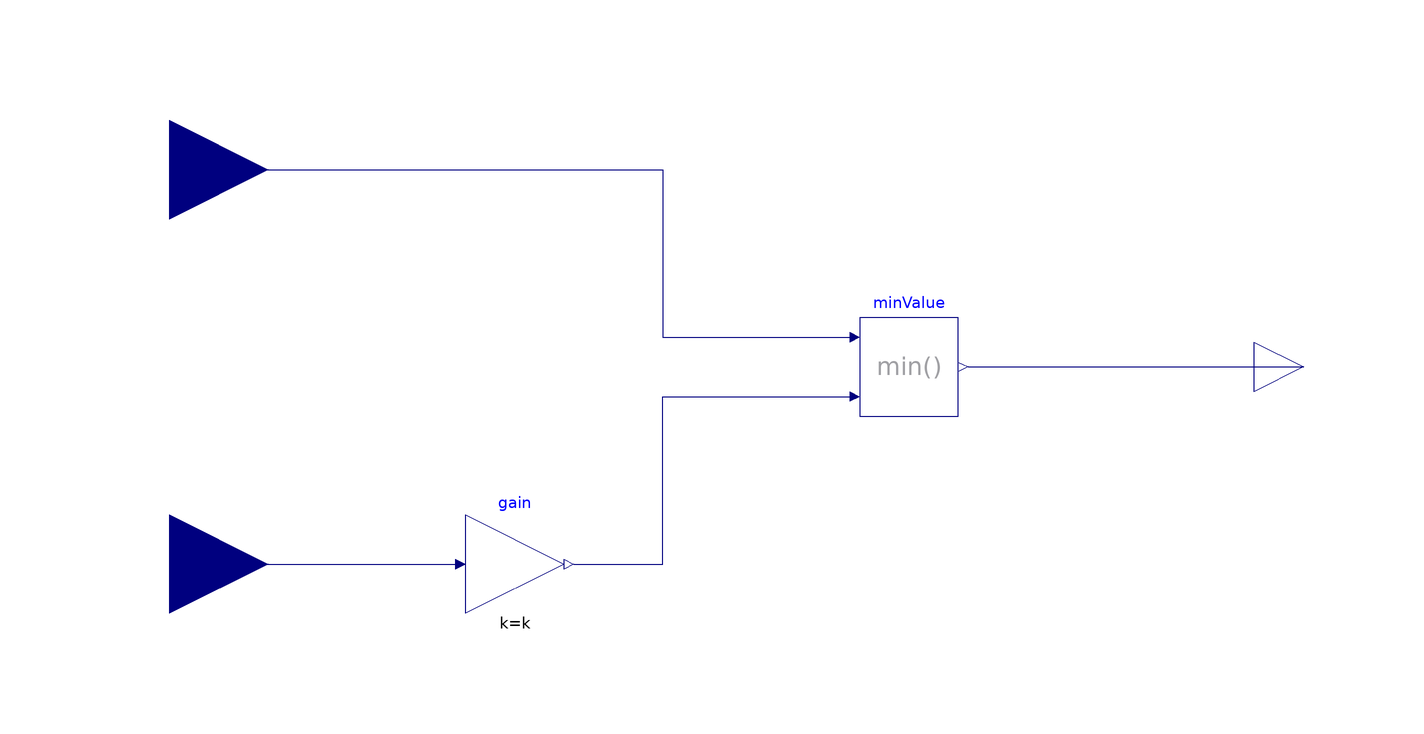

The Modelica model whose source follows is shown above as a component diagram (icons at their Placement, wires along their Line points).

block CustomPWithLimiter
  "Custom implementation of a P controller with variable output limiter"

  parameter Real k = 2 "Constant gain";

  Buildings.Controls.OBC.CDL.Interfaces.RealInput yMax "Maximum value of output signal"
    annotation (Placement(transformation(extent={{-140,20},{-100,60}})));

  Buildings.Controls.OBC.CDL.Interfaces.RealInput e "Control error"
    annotation (Placement(transformation(extent={{-140,-60},{-100,-20}})));

  Buildings.Controls.OBC.CDL.Interfaces.RealOutput y "Control signal"
    annotation (Placement(transformation(extent={{100,-10},{120,10}})));

  Buildings.Controls.OBC.CDL.Reals.MultiplyByParameter gain(final k=k) "Constant gain"
    annotation (Placement(transformation(extent={{-60,-50},{-40,-30}})));

  Buildings.Controls.OBC.CDL.Reals.Min minValue "Outputs the minimum of its inputs"
    annotation (Placement(transformation(extent={{20,-10},{40,10}})));
equation
  connect(yMax, minValue.u1) annotation (
    Line(points={{-120,40},{-120,40},{-20,40},{-20, 6},{18,6}},
         color={0,0,127}));
  connect(e, gain.u) annotation (
    Line(points={{-120,-40},{-92,-40},{-62,-40}},
         color={0,0,127}));
  connect(gain.y, minValue.u2) annotation (
    Line(points={{-38,-40},{-20,-40},{-20,-6},{18,-6}},
         color={0,0,127}));
  connect(minValue.y, y) annotation (
     Line(points={{42,0},{110,0}},
          color={0,0,127}));

  annotation (Documentation(info="<html>
<p>
Block that outputs <code>y = min(yMax, k*e)</code>,
where
<code>yMax</code> and <code>e</code> are real-valued input signals and
<code>k</code> is a parameter.
</p>
</html>"),
    Diagram(coordinateSystem(extent={{-160,-100},{140,100}})),
    Icon(coordinateSystem(extent={{-160,-100},{140,100}})));
end CustomPWithLimiter;